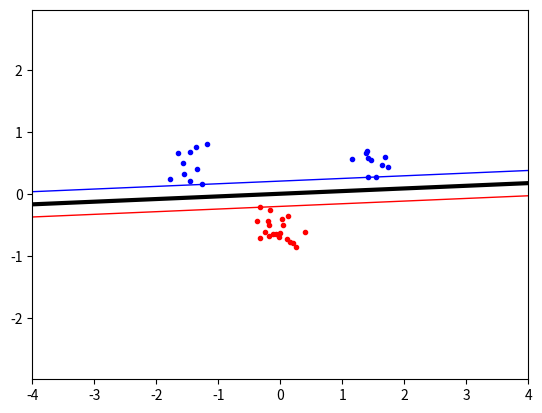

Python code for this plot:

# coding: utf-8

# # Lab 02 - SVM

# In[1]:


import numpy as np
import random, math
from scipy .optimize import minimize
import matplotlib.pyplot as plt 


# ## Data Generation

# In[122]:

np.random.seed(100)  #For getting same random numbers everytime

classA = np.concatenate(           (np.random.randn(10,2)*0.2 + [1.5, 0.5],            np.random.randn(10,2)*0.2 + [-1.5,0.5]))
classB = np.random.randn(20,2)*0.2 + [0,-0.5]

inputs = np.concatenate((classA, classB))
targets = np.concatenate((np.ones(classA.shape[0]), -np.ones(classB.shape[0])))

N = inputs.shape[0]

# shuffle data
permute = list(range(N))
random.shuffle(permute)

inputs = inputs[permute, :]
targets = targets[permute]


# ## Implementation

# In[24]:


# lookUpTable = np.zeros((N,N))


# In[123]:


def kernelFun(x,y):
    return np.dot(x,y) # linear kernel functionmyGlobal = 5
#     return (np.dot(x,y)+1)**2 # polynomial kernel p = 2
#     return (np.dot(x,y)+1)**3 # polynomial kernel p = 3
#     return np.exp(-(np.linalg.norm(x-y))**2 / (2*0.5)) # RBF kernel with variance = 0.5


# In[26]:


def buildTable(inputs, targets):
    global N
    global lookUpTable
    n = len(inputs)
    for i in range(N):
#        print(i)
        for j in range(i+1):
#            print(j)
            term = targets[i]*targets[j]*kernelFun(inputs[i],inputs[j])
            lookUpTable[i][j] = lookUpTable[j][i] = term


# In[27]:


def objective(alphas):
    global N
    global lookUpTable
    result = np.sum(lookUpTable*alphas*alphas.reshape((N,1)))/2 - np.sum(alphas)
    return result


# In[28]:


def zerofun(alphas):# input might need to be global
    global targets
    return np.dot(alphas,targets)


# In[29]:


def indicate(test, alpha, index, bias):
    result = np.sum([alpha[i]*targets[i]*kernelFun(inputs[i],test) for i in index]) - bias
    return result


# In[30]:


def indicator(x, y, alpha, index, bias):
    test = [x,y]
    result = np.sum([alpha[i]*targets[i]*kernelFun(inputs[i],test) for i in index]) - bias
    return result


# In[139]:


# find alphas
C = None
lookUpTable = np.zeros((N,N))
buildTable(inputs, targets)
bounds = [(0,C) for i in range(N)]
constraint = {'type':'eq', 'fun':zerofun};
ret = minimize(objective, np.zeros(N), bounds=bounds, constraints=constraint)
alpha = ret['x']
#print(alpha)


# In[140]:


# extract non-zero alphas
threshold = 1e-5
index = np.where(abs(alpha)>abs(threshold))[0]
#print(index)

k = index[0] # index of first support vector
bias = np.sum([alpha[i]*targets[i]*kernelFun(inputs[i],inputs[k]) for i in index]) - targets[k]
print(bias)
# validate bias
# k = 35
# print(np.sum([alpha[i]*targets[i]*kernelFun(inputs[i],inputs[k]) for i in index]) - bias)
# print(indicate(inputs[k], alpha, index, bias))
# print(targets[k])


# ## 6. Plotting

# In[141]:


plt.plot([p[0] for p in classA], [p[1] for p in classA], 'b.')
plt.plot([p[0] for p in classB], [p[1] for p in classB], 'r.')

xgrid = np.linspace(-4, 4)
ygrid = np.linspace(-2, 2)
grid = np.array([[indicator(x,y, alpha, index, bias) for x in xgrid] for y in ygrid])

plt.contour(xgrid, ygrid, grid, (-1, 0, 1), colors=('red','black','blue'), linewidths=(1,3,1))
plt.axis('equal')
plt.show()

# test on classA
# result = [indicator(p[0],p[1],alpha,index,bias) for p in classA]
# print(np.sign(result))
# print(result)


# In[135]:


# np.dot(alpha[index],targets[index])
# print(alpha[index], targets[index])
# np.mean([alpha[i]*targets[i]*inputs[i,:] for i in index], axis=0) # normal vector of decision boundary


# In[136]:


a = 5e-5
a*10


# In[137]:


alpha[index]


# In[138]:



delta = 0.025
x = np.arange(-3.0, 3.0, delta)
y = np.arange(-2.0, 2.0, delta)
X, Y = np.meshgrid(x, y)
Z1 = np.exp(-X**2 - Y**2)
Z2 = np.exp(-(X - 1)**2 - (Y - 1)**2)
Z = (Z1 - Z2) * 2
print(Z)

